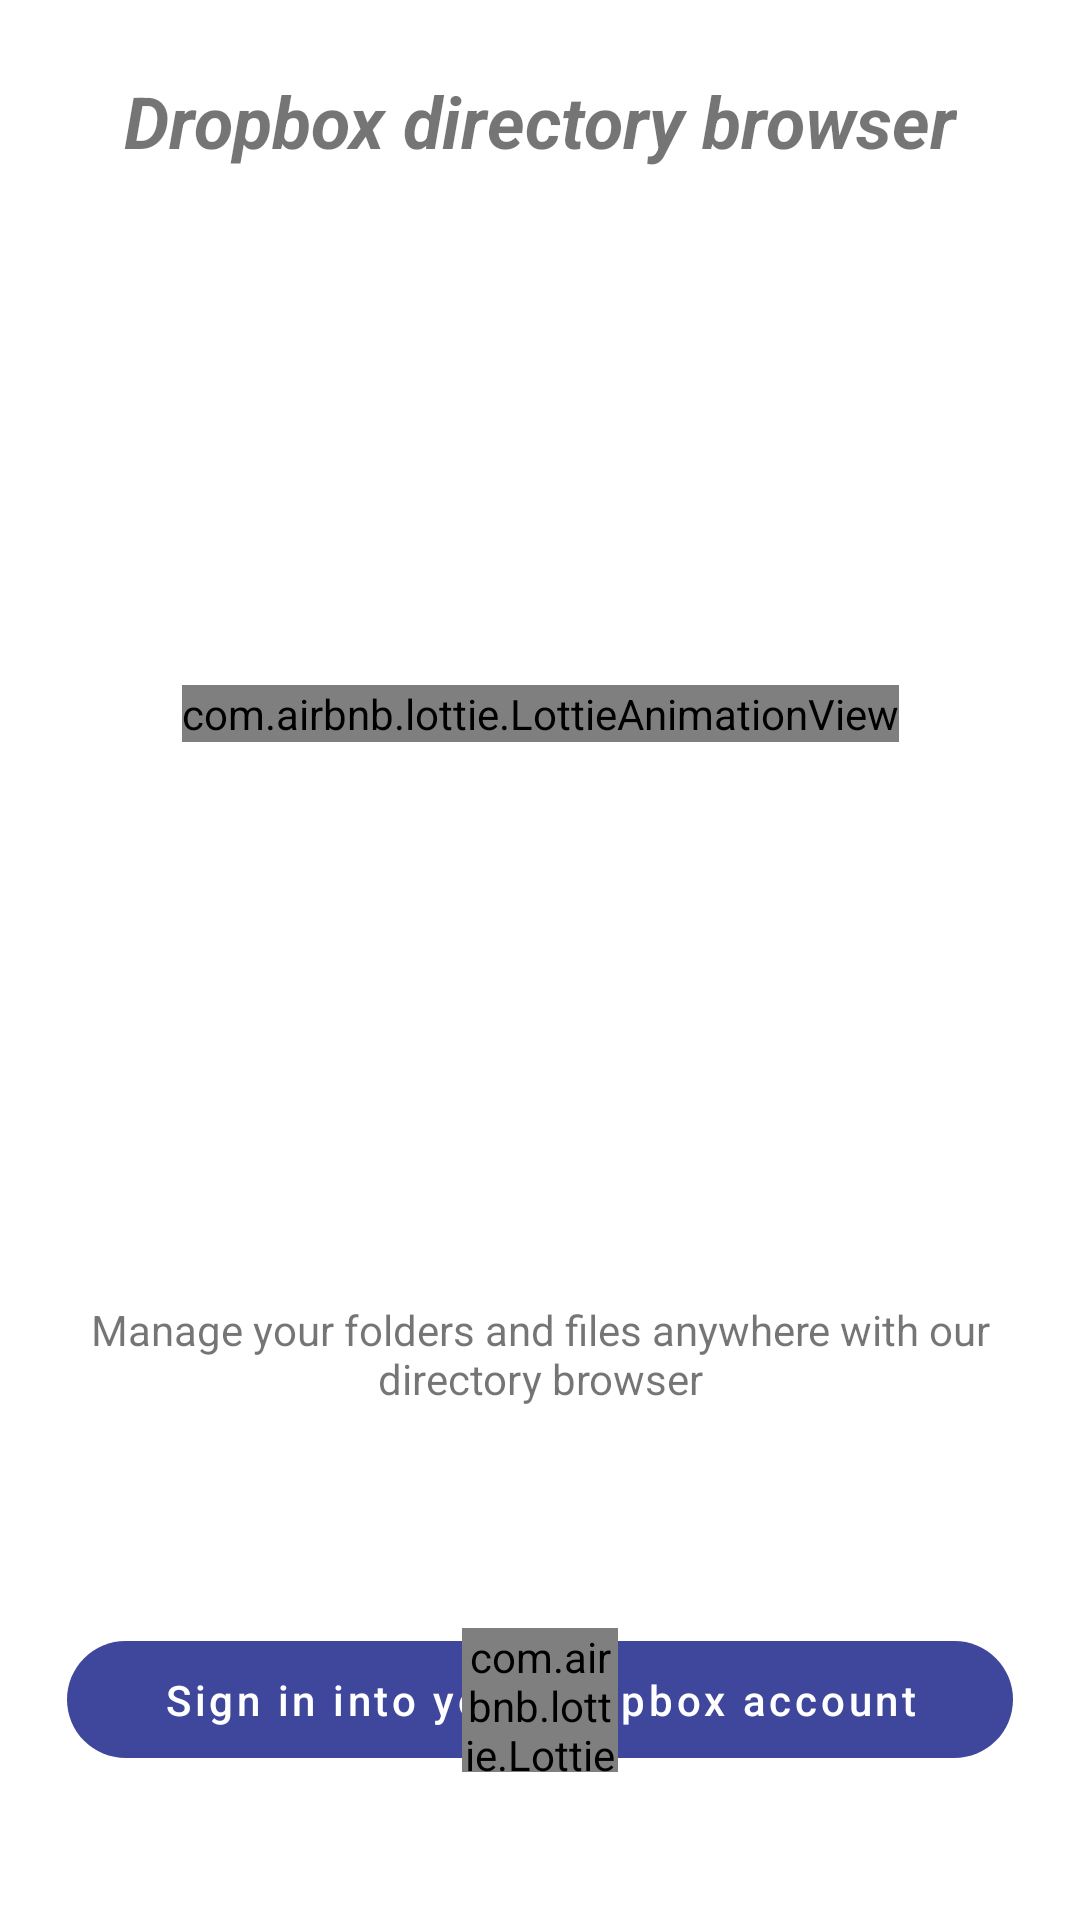

Android layout source for this screen:
<!-- AndroidManifest.xml: activity theme Theme.DirectoryBrowser.NoActionBar -->
<!-- res/layout/activity_login.xml -->
<?xml version="1.0" encoding="utf-8"?>
<androidx.constraintlayout.widget.ConstraintLayout xmlns:android="http://schemas.android.com/apk/res/android"
    xmlns:app="http://schemas.android.com/apk/res-auto"
    android:layout_width="match_parent"
    android:layout_height="match_parent">

    <TextView
        android:id="@+id/login_activity_tittle"
        android:layout_width="wrap_content"
        android:layout_height="wrap_content"
        android:layout_marginTop="@dimen/normal_24"
        android:text="@string/login_activity_title"
        android:textSize="24sp"
        android:textStyle="italic|bold"
        app:layout_constraintEnd_toEndOf="parent"
        app:layout_constraintStart_toStartOf="parent"
        app:layout_constraintTop_toTopOf="parent" />

    <com.airbnb.lottie.LottieAnimationView
        android:id="@+id/login_activity_lottie_image"
        android:layout_width="wrap_content"
        android:layout_height="wrap_content"
        android:layout_marginTop="@dimen/large_48"
        app:layout_constraintBottom_toTopOf="@id/login_activity_body_text"
        app:layout_constraintEnd_toEndOf="parent"
        app:layout_constraintStart_toStartOf="parent"
        app:layout_constraintTop_toBottomOf="@id/login_activity_tittle"
        app:layout_constraintVertical_bias="0.4"
        app:lottie_autoPlay="true"
        app:lottie_loop="true"
        app:lottie_rawRes="@raw/login" />

    <TextView
        android:id="@+id/login_activity_body_text"
        android:layout_width="0dp"
        android:layout_height="wrap_content"
        android:layout_marginHorizontal="@dimen/normal_16"
        android:layout_marginBottom="@dimen/large_72"
        android:gravity="center"
        android:text="@string/login_activity_body"
        app:layout_constraintBottom_toTopOf="@id/login_activity_login_button"
        app:layout_constraintEnd_toEndOf="parent"
        app:layout_constraintStart_toStartOf="parent" />

    <com.google.android.material.button.MaterialButton
        android:id="@+id/login_activity_login_button"
        style="@style/rounded_button"
        android:layout_width="wrap_content"
        android:layout_height="wrap_content"
        android:layout_marginBottom="@dimen/large_48"
        android:text="@string/login_activity_button_text"
        app:layout_constraintBottom_toBottomOf="parent"
        app:layout_constraintEnd_toEndOf="parent"
        app:layout_constraintStart_toStartOf="parent" />

    <com.airbnb.lottie.LottieAnimationView
        android:id="@+id/login_activity_lottie_button_loading"
        android:layout_width="@dimen/large_52"
        android:layout_height="@dimen/large_48"
        app:layout_constraintBottom_toBottomOf="@id/login_activity_login_button"
        app:layout_constraintEnd_toEndOf="@id/login_activity_login_button"
        app:layout_constraintStart_toStartOf="@id/login_activity_login_button"
        app:layout_constraintTop_toTopOf="@id/login_activity_login_button"
        app:lottie_autoPlay="true"
        app:lottie_loop="true"
        app:lottie_rawRes="@raw/white_dots" />

</androidx.constraintlayout.widget.ConstraintLayout>
<!-- resources referenced by this layout -->
<resources>
  <dimen name="large_48">48dp</dimen>
  <dimen name="large_52">52dp</dimen>
  <dimen name="large_72">72dp</dimen>
  <dimen name="normal_16">16dp</dimen>
  <dimen name="normal_24">24dp</dimen>
  <string name="login_activity_body">Manage your folders and files anywhere with our directory browser</string>
  <string name="login_activity_button_text">Sign in into your Dropbox account</string>
  <string name="login_activity_title">Dropbox directory browser</string>
  <style name="rounded_button" parent="Widget.MaterialComponents.Button.UnelevatedButton">
          <item name="shapeAppearance">@style/rounded_shape</item>
          <item name="rippleColor">#03204A</item>
          <item name="textAllCaps">false</item>
          <item name="materialThemeOverlay">@style/button_text_color</item>
          <item name="android:paddingTop">@dimen/small_10</item>
          <item name="android:paddingBottom">@dimen/small_10</item>
          <item name="android:paddingLeft">@dimen/normal_32</item>
          <item name="android:paddingRight">@dimen/normal_32</item>
      </style>
  <style name="Theme.DirectoryBrowser.NoActionBar">
          <item name="windowActionBar">false</item>
          <item name="windowNoTitle">true</item>
      </style>
  <style name="rounded_shape" parent="ShapeAppearance.MaterialComponents.SmallComponent">
          <item name="cornerFamily">rounded</item>
          <item name="cornerSize">@dimen/normal_20</item>
      </style>
  <style name="button_text_color" parent="Widget.MaterialComponents.Button.UnelevatedButton">
          <item name="colorPrimary">#3E479B</item>
          <item name="colorOnPrimary">@android:color/white</item>
          <item name="colorOnSurface">#696972</item>
      </style>
  <dimen name="small_10">10dp</dimen>
  <dimen name="normal_32">32dp</dimen>
  <dimen name="normal_20">20dp</dimen>
</resources>
